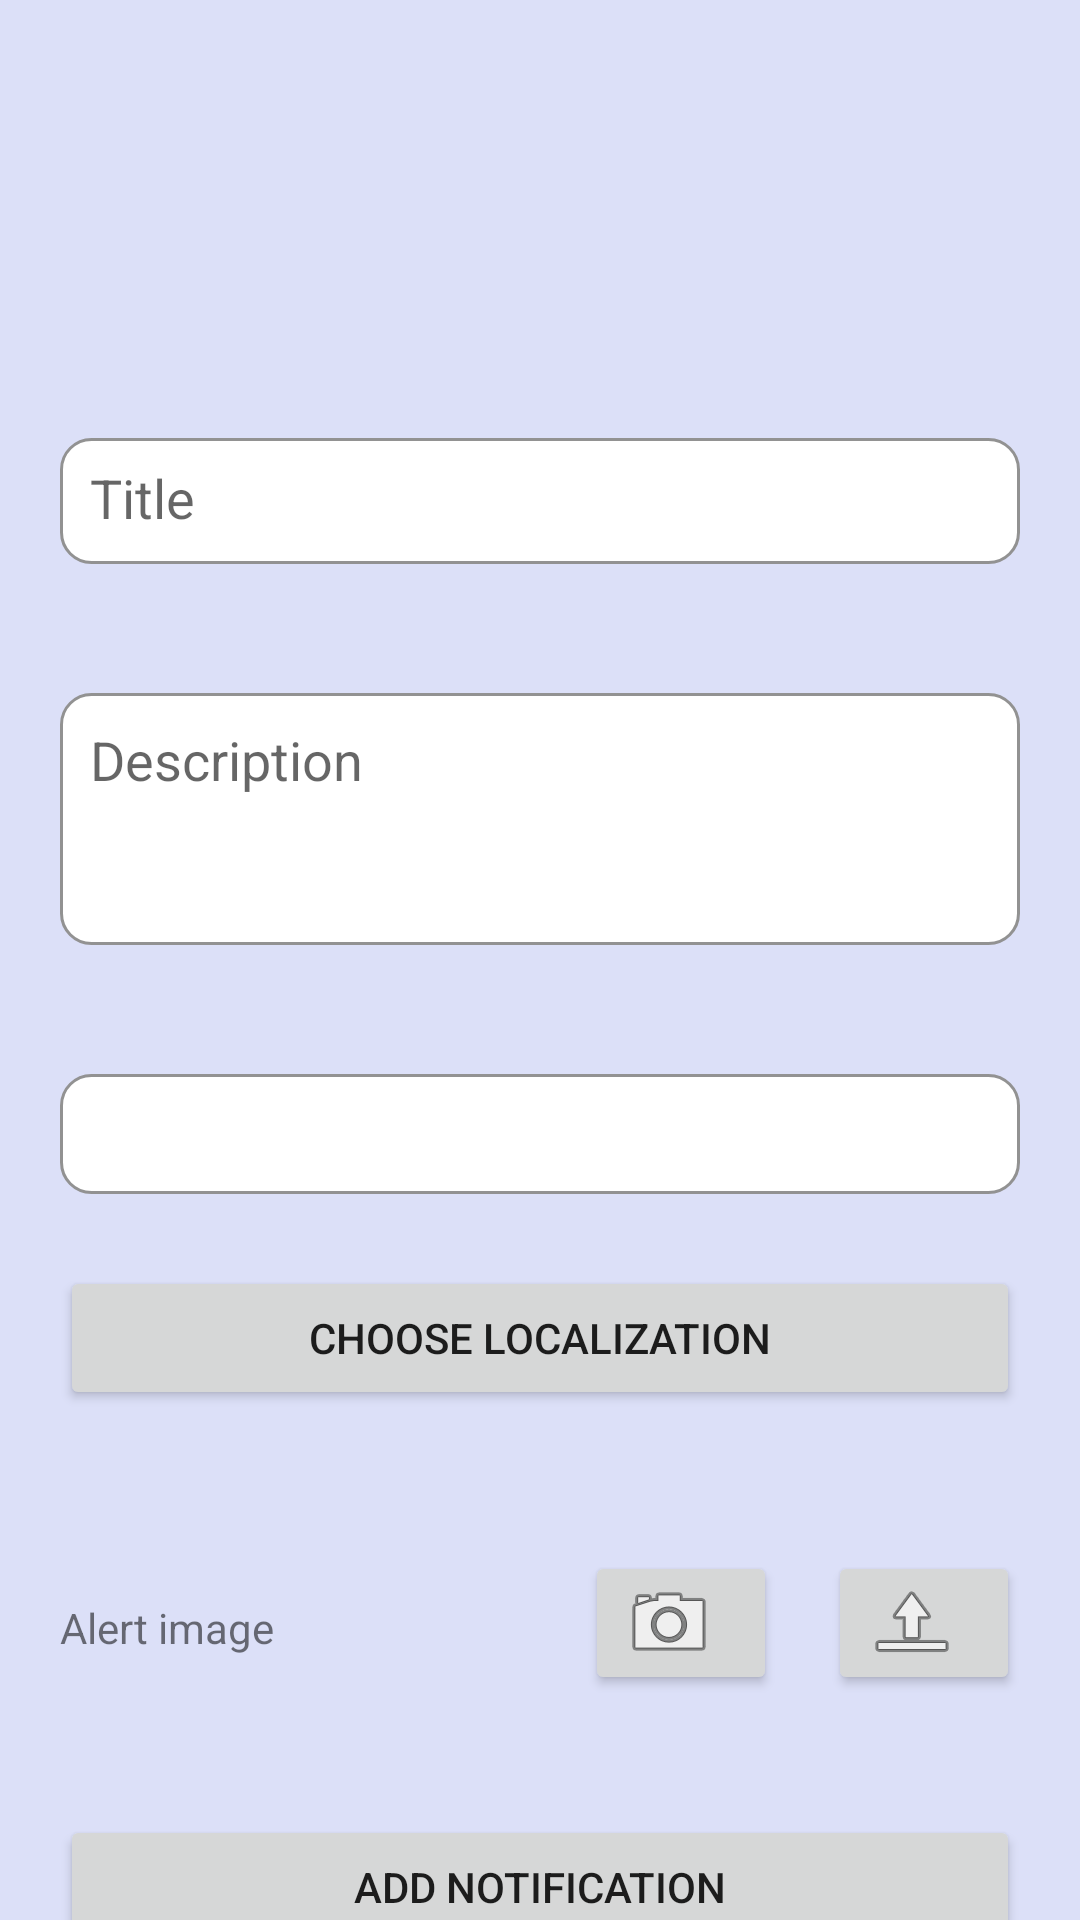

The Android layout XML behind this screen, and the referenced resources:
<!-- AndroidManifest.xml: application theme Theme.AlertMeApp -->
<!-- res/layout/fragment_alert_form_backup.xml -->
<?xml version="1.0" encoding="utf-8"?>
<ScrollView xmlns:android="http://schemas.android.com/apk/res/android"
    xmlns:app="http://schemas.android.com/apk/res-auto"
    xmlns:tools="http://schemas.android.com/tools"
    android:layout_width="match_parent"
    android:layout_height="match_parent"
    android:fillViewport="true"
    android:transcriptMode="alwaysScroll"
    android:orientation="vertical"
    android:scrollbars="none">

    <LinearLayout
        android:layout_width="match_parent"
        android:layout_height="wrap_content"
        android:orientation="vertical"
        android:layout_marginLeft="20dp"
        android:layout_marginRight="20dp"
        android:layout_marginTop="32dp"
        android:layout_marginBottom="32dp">

        <ImageView
            android:id="@+id/alert_form_logo"
            android:layout_width="match_parent"
            android:layout_height="wrap_content"
            android:contentDescription="@string/alertme_logo"
            android:minWidth="50dp"
            android:minHeight="50dp"
            android:src="@mipmap/ic_launcher_round" />

        <EditText
            android:id="@+id/alert_form_title"
            android:layout_width="match_parent"
            android:layout_height="42dp"
            android:layout_marginTop="64dp"
            android:background="@drawable/input_background"
            android:ems="10"
            android:hint="@string/alert_form_title"
            android:inputType="textPersonName"
            android:padding="10dp" />

        <TextView
            android:id="@+id/alert_form_title_invalid"
            android:layout_width="match_parent"
            android:layout_height="wrap_content"
            android:textColor="@color/red" />

        <EditText
            android:id="@+id/alert_form_description"
            android:layout_width="match_parent"
            android:layout_height="84dp"
            android:layout_marginTop="24dp"
            android:background="@drawable/input_background"
            android:ems="10"
            android:gravity="top"
            android:hint="@string/alert_form_description"
            android:inputType="textMultiLine"
            android:padding="10dp" />

        <TextView
            android:id="@+id/alert_form_description_invalid"
            android:layout_width="match_parent"
            android:layout_height="wrap_content"
            android:textColor="@color/red" />

        <RelativeLayout
            android:id="@+id/relativeLayout"
            android:layout_width="match_parent"
            android:layout_height="wrap_content"
            android:layout_marginTop="24dp"
            android:background="@drawable/input_background"
            android:orientation="horizontal" >

            <Spinner
                android:id="@+id/alert_form_category"
                android:layout_width="match_parent"
                android:layout_height="wrap_content"
                android:layout_centerVertical="true"
                android:layout_gravity="center"
                android:layout_marginLeft="5dp"
                android:background="@android:color/transparent"
                android:gravity="center"
                android:spinnerMode="dropdown" />

            <ImageView
                android:layout_width="40dp"
                android:layout_height="40dp"
                android:layout_alignParentRight="true"
                android:layout_centerVertical="true"
                android:layout_gravity="center"
                android:src="@mipmap/ic_launcher_round" />

        </RelativeLayout>

        <Button
            android:id="@+id/enter_localization"
            android:onClick="onChooseLocalization"
            android:layout_width="match_parent"
            android:layout_height="wrap_content"
            android:layout_marginTop="24dp"
            android:text="@string/enter_localization" />

        <TextView
            android:id="@+id/enter_localization_invalid"
            android:layout_width="match_parent"
            android:layout_height="wrap_content"
            android:textColor="@color/red" />

        <androidx.constraintlayout.widget.ConstraintLayout
            android:id="@+id/photo_upload_constraint"
            android:layout_width="match_parent"
            android:layout_height="wrap_content"
            android:layout_marginTop="20dp" >

            <TextView
                android:id="@+id/alert_image_info"
                android:layout_width="wrap_content"
                android:layout_height="wrap_content"
                android:layout_marginTop="24dp"
                android:text="@string/alert_form_picture_info"
                app:layout_constraintEnd_toEndOf="parent"
                app:layout_constraintHorizontal_bias="0.0"
                app:layout_constraintStart_toStartOf="parent"
                app:layout_constraintTop_toTopOf="parent" />

            <Button
                android:id="@+id/choose_photo_button"
                android:onClick="onChoosePhotoClick"
                android:layout_width="64dp"
                android:layout_height="48dp"
                android:layout_marginTop="8dp"
                android:drawableLeft="@android:drawable/ic_menu_upload"
                app:layout_constraintEnd_toEndOf="parent"
                app:layout_constraintHorizontal_bias="1.0"
                app:layout_constraintStart_toStartOf="@+id/take_photo_btn"
                app:layout_constraintTop_toTopOf="parent" />

            <Button
                android:id="@+id/take_photo_btn"
                android:layout_width="64dp"
                android:layout_height="48dp"
                android:layout_marginTop="8dp"
                android:drawableLeft="@android:drawable/ic_menu_camera"
                android:onClick="onTakePhotoClick"
                app:layout_constraintEnd_toEndOf="parent"
                app:layout_constraintHorizontal_bias="0.684"
                app:layout_constraintStart_toStartOf="parent"
                app:layout_constraintTop_toTopOf="parent" />

            <ImageView
                android:id="@+id/uploaded_photo"
                android:layout_width="92dp"
                android:layout_height="64dp"
                app:layout_constraintEnd_toStartOf="@+id/take_photo_btn"
                app:layout_constraintHorizontal_bias="0.217"
                app:layout_constraintStart_toStartOf="@+id/photo_upload_constraint"
                app:layout_constraintTop_toTopOf="parent" />

        </androidx.constraintlayout.widget.ConstraintLayout>

        <Button
            android:id="@+id/upload_form"
            android:layout_width="match_parent"
            android:layout_height="wrap_content"
            android:layout_marginTop="32dp"
            android:onClick="onFormUploadClick"
            android:text="@string/alert_form_upload_form" />

        
        <TextView
            android:layout_width="match_parent"
            android:layout_height="100dp" />

    </LinearLayout>
</ScrollView>
<!-- resources referenced by this layout -->
<resources>
  <color name="red">#FF0033</color>
  <!-- drawable input_background (drawable) -->
  <shape xmlns:android="http://schemas.android.com/apk/res/android">
      <stroke
          android:width="1dp"
          android:color="@color/grey" />
      <solid android:color="@color/white"/>
      <corners android:radius="10dp" />
  </shape>
  <string name="alert_form_description">Description</string>
  <string name="alert_form_picture_info">Alert image</string>
  <string name="alert_form_title">Title</string>
  <string name="alert_form_upload_form">Add notification</string>
  <string name="alertme_logo">AlertMe logo</string>
  <string name="enter_localization">Choose localization</string>
  <style name="Theme.AlertMeApp" parent="Theme.MaterialComponents.DayNight.DarkActionBar">
          
          <item name="colorPrimary">@color/purple_500</item>
          <item name="colorPrimaryVariant">@color/purple_700</item>
          <item name="colorOnPrimary">@color/white</item>
          
          <item name="colorSecondary">@color/teal_200</item>
          <item name="colorSecondaryVariant">@color/teal_700</item>
          <item name="colorOnSecondary">@color/black</item>
          
          <item name="android:statusBarColor" tools:targetApi="l">?attr/colorPrimaryVariant</item>
          <item name="android:windowBackground">@color/light_blue</item>
          <item name="windowNoTitle">true</item>
      </style>
  <color name="grey">#929292</color>
  <color name="white">#FFFFFFFF</color>
  <color name="purple_500">#FF6200EE</color>
  <color name="purple_700">#FF3700B3</color>
  <color name="teal_200">#FF03DAC5</color>
  <color name="teal_700">#FF018786</color>
  <color name="black">#FF000000</color>
  <color name="light_blue">#DCE0f8 </color>
</resources>
